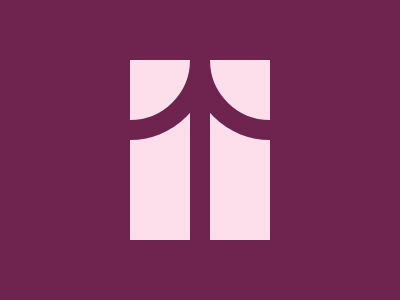

Recreate this image using only HTML and CSS.

<style>
    body {
      background: #6F2450
    }
    div {
      width: 60px;
      height: 60px;
      background: #FCDFEB;
      position: absolute;
      border: 20px solid #6F2450;
      left: 110px;
    }
    .a {
      border-radius: 80px 0 0;
      rotate: 270deg;
      top: 40px;
      left: 190;
    }
    .b {
      top: -100px;
      left: -20px;
    }
    .c {
      height: 140px;
      top: 80px;
    }
    .d {
      left: 60px;
      top: -20px;
    }
  </style>
  <div class='c'>
    <div class='c d'></div>
  </div>
  <div class='a'>
    <div class='a b'></div>
  </div>